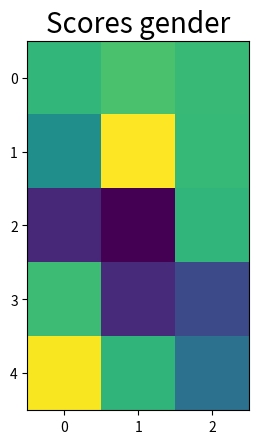

Reproduce this figure in Python.
"""
==================================
Modifying the coordinate formatter
==================================

Modify the coordinate formatter to report the image "z"
value of the nearest pixel given x and y.
This functionality is built in by default, but it
is still useful to show how to customize the
`~.axes.Axes.format_coord` function.
"""
import numpy as np
import matplotlib.pyplot as plt

# Fixing random state for reproducibility
np.random.seed(19680801)


X = 10*np.random.rand(5, 3)

fig, ax = plt.subplots()
ax.imshow(X, interpolation='nearest')

numrows, numcols = X.shape


def format_coord(x, y):
    col = int(x + 0.5)
    row = int(y + 0.5)
    if col >= 0 and col < numcols and row >= 0 and row < numrows:
        z = X[row, col]
        return 'x=%1.4f, y=%1.4f, z=%1.4f' % (x, y, z)
    else:
        return 'x=%1.4f, y=%1.4f' % (x, y)

ax.format_coord = format_coord

plt.title('Scores gender', fontsize= 20)
plt.show()

#############################################################################
#
# ------------
#
# References
# """"""""""
#
# The use of the following functions, methods, classes and modules is shown
# in this example:

import matplotlib
matplotlib.axes.Axes.format_coord
matplotlib.axes.Axes.imshow
